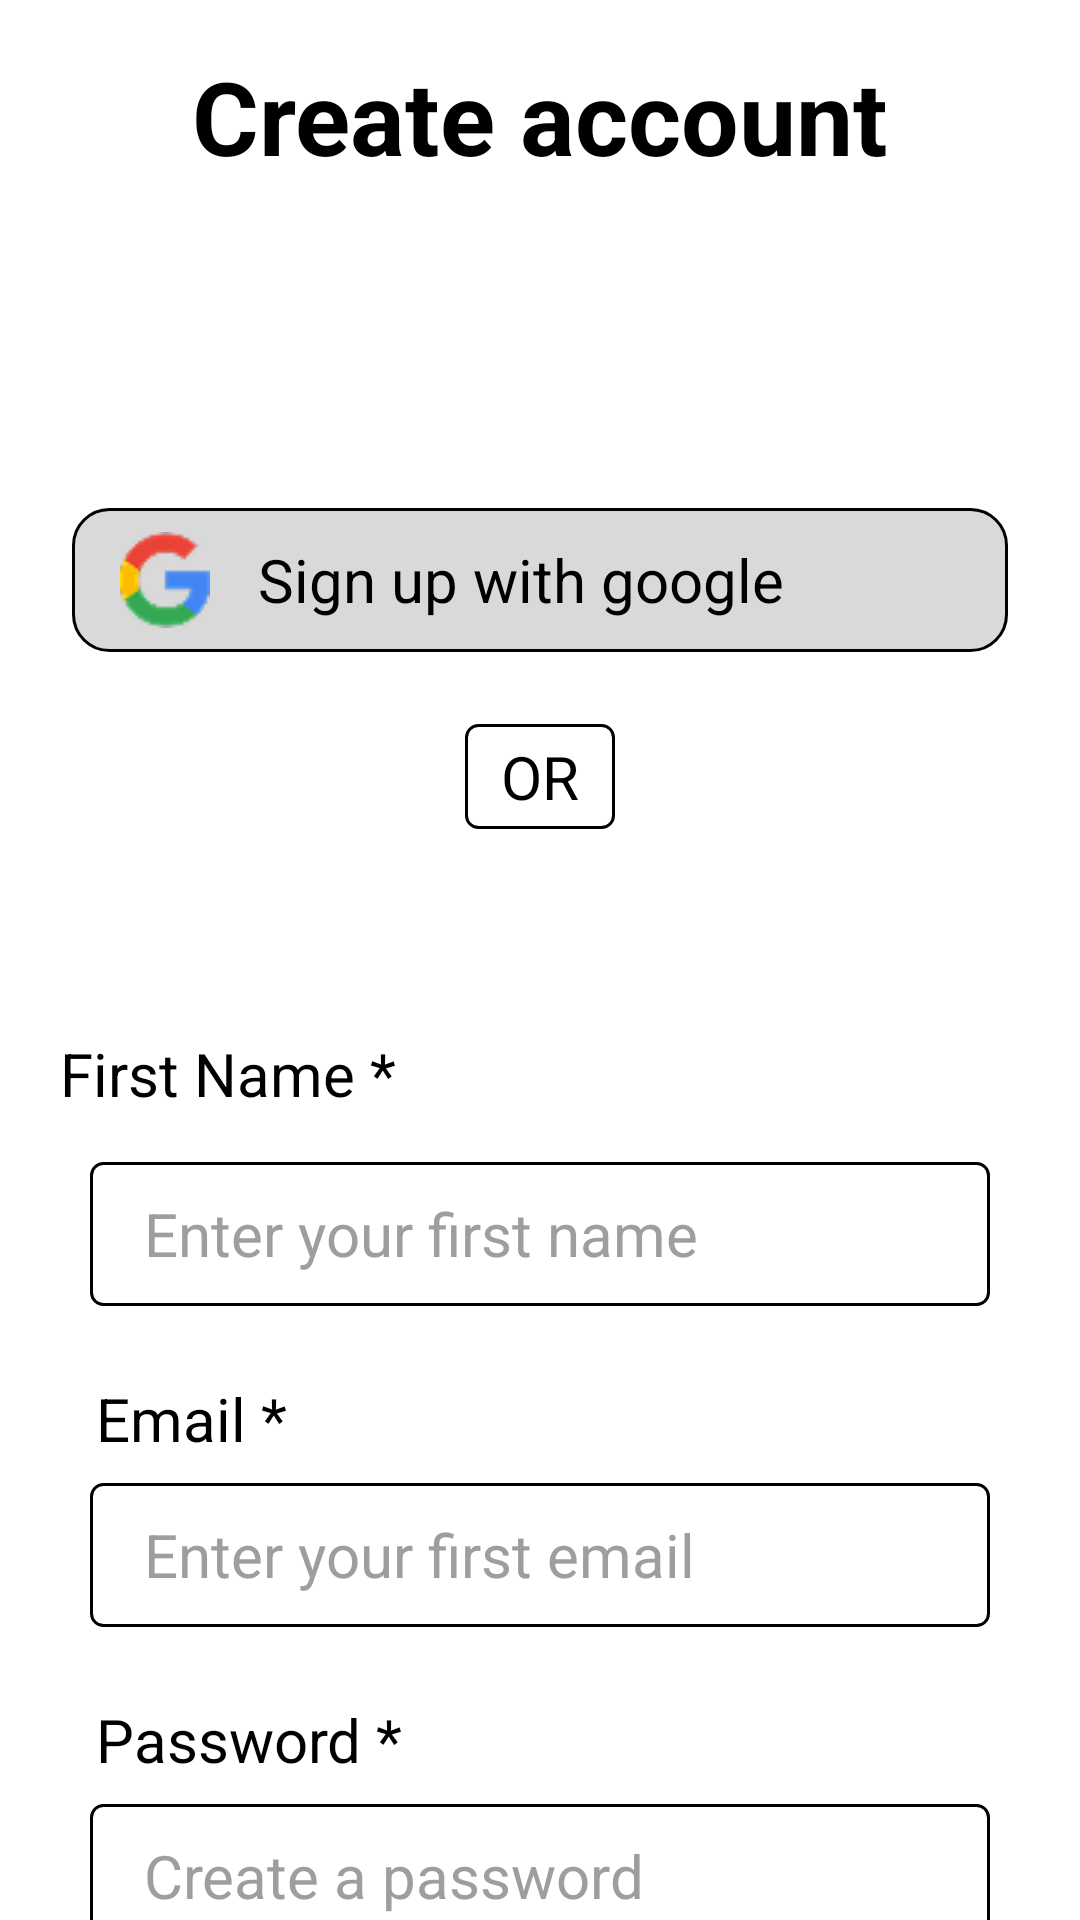

Produce the Android XML layout that renders to this screen, including the resource entries it uses.
<!-- AndroidManifest.xml: application theme Theme.My_Coffee_shop -->
<!-- res/layout/activity_main4.xml -->
<?xml version="1.0" encoding="utf-8"?>
<androidx.constraintlayout.widget.ConstraintLayout xmlns:android="http://schemas.android.com/apk/res/android"
    xmlns:app="http://schemas.android.com/apk/res-auto"
    xmlns:tools="http://schemas.android.com/tools"
    android:id="@+id/main"
    android:layout_width="match_parent"
    android:layout_height="match_parent"
    android:background="@color/white"
    tools:context=".MainActivity3">


    <TextView
        android:id="@+id/createAccountTitle"
        android:layout_width="0dp"
        android:layout_height="wrap_content"
        android:layout_marginHorizontal="32dp"
        android:layout_marginTop="16dp"

        android:fontFamily="sans-serif"
        android:gravity="center"
        android:text="@string/create_account"
        android:textColor="@color/black"
        android:textSize="34sp"
        android:textStyle="bold"
        app:layout_constraintEnd_toEndOf="parent"
        app:layout_constraintHorizontal_bias="0.25"
        app:layout_constraintStart_toStartOf="parent"
        app:layout_constraintTop_toTopOf="parent" />

    <LinearLayout
        android:id="@+id/googleSignUpContainer"
        android:layout_width="0dp"
        android:layout_height="48dp"
        android:layout_marginHorizontal="24dp"
        android:layout_marginTop="108dp"
        android:background="@drawable/googleback"
        android:gravity="center_vertical"
        android:orientation="horizontal"
        android:paddingStart="16dp"
        android:paddingEnd="16dp"
        app:layout_constraintEnd_toEndOf="parent"
        app:layout_constraintHorizontal_bias="0.854"
        app:layout_constraintStart_toStartOf="parent"
        app:layout_constraintTop_toBottomOf="@id/createAccountTitle">

        <ImageView
            android:id="@+id/googleIcon"
            android:layout_width="30dp"
            android:layout_height="32dp"
            android:contentDescription="@string/google_icon_desc"
            android:src="@drawable/google" />

        <TextView
            android:id="@+id/googleSignUpText"
            android:layout_width="wrap_content"
            android:layout_height="wrap_content"
            android:layout_marginStart="16dp"
            android:fontFamily="sans-serif"
            android:text="@string/sign_up_with_google"
            android:textColor="@color/black"
            android:textSize="20sp" />
    </LinearLayout>

    <TextView
        android:id="@+id/orDivider"
        android:layout_width="wrap_content"
        android:layout_height="wrap_content"
        android:layout_marginTop="24dp"
        android:background="@drawable/input_background"
        android:paddingHorizontal="12dp"
        android:paddingVertical="4dp"
        android:text="@string/or"
        android:textColor="@color/black"
        android:textSize="20sp"
        app:layout_constraintTop_toBottomOf="@id/googleSignUpContainer"
        app:layout_constraintStart_toStartOf="parent"
        app:layout_constraintEnd_toEndOf="parent" />

    

    

    <TextView
        android:id="@+id/firstNameLabel"
        android:layout_width="wrap_content"
        android:layout_height="wrap_content"
        android:layout_marginStart="20dp"
        android:layout_marginTop="68dp"
        android:fontFamily="sans-serif"
        android:text="@string/first_name_required"
        android:textColor="@color/black"
        android:textSize="20sp"
        app:layout_constraintStart_toStartOf="parent"
        app:layout_constraintTop_toBottomOf="@id/orDivider" />

    <EditText
        android:id="@+id/firstNameInput"
        android:layout_width="0dp"
        android:layout_height="48dp"
        android:layout_marginHorizontal="30dp"
        android:layout_marginTop="16dp"
        android:background="@drawable/input_background"
        android:fontFamily="sans-serif"
        android:hint="@string/enter_your_first_name"
        android:inputType="textPersonName"
        android:paddingHorizontal="18dp"
        android:textColor="@color/black"
        android:textColorHint="@color/text_hint"
        android:textSize="20sp"
        app:layout_constraintEnd_toEndOf="parent"
        app:layout_constraintHorizontal_bias="0.333"
        app:layout_constraintStart_toStartOf="parent"
        app:layout_constraintTop_toBottomOf="@id/firstNameLabel" />

    <TextView
        android:id="@+id/emailLabel"
        android:layout_width="wrap_content"
        android:layout_height="wrap_content"
        android:layout_marginStart="32dp"
        android:layout_marginTop="24dp"
        android:text="@string/email_required"
        android:textColor="@color/black"
        android:textSize="20sp"
        android:fontFamily="sans-serif"
        app:layout_constraintTop_toBottomOf="@id/firstNameInput"
        app:layout_constraintStart_toStartOf="parent" />

    <EditText
        android:id="@+id/emailInput"
        android:layout_width="0dp"
        android:layout_height="48dp"
        android:layout_marginTop="8dp"
        android:layout_marginHorizontal="30dp"
        android:background="@drawable/input_background"
        android:hint="@string/enter_your_email"
        android:inputType="textEmailAddress"
        android:paddingHorizontal="18dp"
        android:textColor="@color/black"
        android:textColorHint="@color/text_hint"
        android:textSize="20sp"
        android:fontFamily="sans-serif"
        app:layout_constraintTop_toBottomOf="@id/emailLabel"
        app:layout_constraintStart_toStartOf="parent"
        app:layout_constraintEnd_toEndOf="parent" />

    
    <TextView
        android:id="@+id/passwordLabel"
        android:layout_width="wrap_content"
        android:layout_height="wrap_content"
        android:layout_marginStart="32dp"
        android:layout_marginTop="24dp"
        android:text="@string/password_required"
        android:textColor="@color/black"
        android:textSize="20sp"
        android:fontFamily="sans-serif"
        app:layout_constraintTop_toBottomOf="@id/emailInput"
        app:layout_constraintStart_toStartOf="parent" />

    <EditText
        android:id="@+id/passwordInput"
        android:layout_width="0dp"
        android:layout_height="48dp"
        android:layout_marginTop="8dp"
        android:layout_marginHorizontal="30dp"
        android:background="@drawable/input_background"
        android:hint="@string/create_password"
        android:inputType="textPassword"
        android:paddingHorizontal="18dp"
        android:textColor="@color/black"
        android:textColorHint="@color/text_hint"
        android:textSize="20sp"
        android:fontFamily="sans-serif"
        app:layout_constraintTop_toBottomOf="@id/passwordLabel"
        app:layout_constraintStart_toStartOf="parent"
        app:layout_constraintEnd_toEndOf="parent" />

    <TextView
        android:id="@+id/passwordRequirement"
        android:layout_width="wrap_content"
        android:layout_height="wrap_content"
        android:layout_marginStart="32dp"
        android:layout_marginTop="8dp"
        android:text="@string/password_requirement"
        android:textColor="@color/black"
        android:textSize="16sp"
        android:fontFamily="sans-serif"
        app:layout_constraintTop_toBottomOf="@id/passwordInput"
        app:layout_constraintStart_toStartOf="parent" />

    

    

    <Button
        android:id="@+id/registerButton"
        android:layout_width="0dp"
        android:layout_height="55dp"
        android:layout_marginHorizontal="48dp"
        android:layout_marginTop="28dp"
        android:backgroundTint="@color/coffee_primary"
        android:fontFamily="sans-serif"
        android:text="@string/register"
        android:textColor="@color/white_transparent"
        android:textSize="24sp"
        app:layout_constraintBottom_toBottomOf="parent"
        app:layout_constraintEnd_toEndOf="parent"
        app:layout_constraintHorizontal_bias="0.666"
        app:layout_constraintStart_toStartOf="parent"
        app:layout_constraintTop_toBottomOf="@id/passwordRequirement"
        app:layout_constraintVertical_bias="0.152" />

    <TextView
        android:id="@+id/loginLink"
        android:layout_width="wrap_content"
        android:layout_height="wrap_content"
        android:layout_marginTop="24dp"
        android:text="@string/already_have_account_login"
        android:textColor="@color/blue"
        android:textSize="16sp"
        android:fontFamily="sans-serif"
        app:layout_constraintTop_toBottomOf="@id/registerButton"
        app:layout_constraintStart_toStartOf="parent"
        app:layout_constraintEnd_toEndOf="parent" />

</androidx.constraintlayout.widget.ConstraintLayout>
<!-- resources referenced by this layout -->
<resources>
  <color name="black">#FF000000</color>
  <color name="blue">#1F00FD</color>
  <color name="coffee_primary">#E3963E</color>
  <color name="text_hint">#9E9E9E</color>
  <color name="white">#FFFFFFFF</color>
  <color name="white_transparent">#99FFFFFF</color>
  <!-- drawable google: png bitmap (drawable, 1598 bytes) -->
  <!-- drawable googleback (drawable) -->
  <?xml version="1.0" encoding="utf-8"?>
  <selector xmlns:android="http://schemas.android.com/apk/res/android">
      <item>
          <shape >
              <solid android:color="@color/google_background" />
              <corners android:radius="12dp" />
              <stroke
                  android:width="1dp"
                  android:color="@color/black" />
          </shape>
      </item>
  
  </selector>
  <!-- drawable input_background (drawable) -->
  <?xml version="1.0" encoding="utf-8"?>
  <selector xmlns:android="http://schemas.android.com/apk/res/android">
    <item>
        <shape >
            <solid android:color="@android:color/transparent" />
            <stroke
                android:width="1dp"
                android:color="@color/black" />
            <corners android:radius="4dp" />
        </shape>
    </item>
  
  </selector>
  <string name="already_have_account_login">Already have an account? Login</string>
  <string name="create_account">Create account</string>
  <string name="create_password">Create a password</string>
  <string name="email_required">Email *</string>
  <string name="enter_your_email">Enter your first email</string>
  <string name="enter_your_first_name">Enter your first name</string>
  <string name="first_name_required">First Name *</string>
  <string name="google_icon_desc">Google Icon</string>
  <string name="or">OR</string>
  <string name="password_required">Password *</string>
  <string name="password_requirement">Must be at least 8 characters.</string>
  <string name="register">Register</string>
  <string name="sign_up_with_google">Sign up with google</string>
  <style name="Theme.My_Coffee_shop" parent="Base.Theme.My_Coffee_shop" />
  <color name="google_background">#D9D9D9</color>
  <style name="Base.Theme.My_Coffee_shop" parent="Theme.Material3.DayNight.NoActionBar">
          <item name="colorPrimary">#FFFF</item>
          <item name="colorSecondary">@color/coffee_secondary</item>
  
      </style>
  <color name="coffee_secondary">#A67B5B</color>
</resources>
